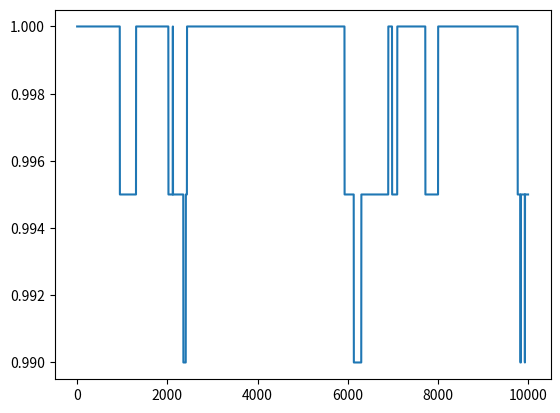

Recreate this plot in Python.
# Imports
from pylab import *
from numpy.random import *
import numpy as np
import matplotlib.pyplot as plt

# Set a seed so that we obtain reproducable results.
seed(5)

# Define the set of constants we are working with. 
N = 20
J = 1
T = 1
kb = 1
beta = 1 / (kb * T)
steps = 10000

# Setup an array that represents a fully magnetized system.
s = np.ones((N, N),int)

def energy(s):
	
	s1 = s[:-1,:]*s[1:,:]
	s2 = s[:,:-1]*s[:,1:]
	
	E = -J*(sum(s1) + sum(s2))
	
	return E

def energy_check(s):
	I = 0
	for i in range(N-1):
		for j in range(N):
			I+=s[i,j]*s[i+1,j]	
	for i in range(N):
		for j in range(N-1):
			I+=s[i,j]*s[i,j+1]
	return -J*I

# Setup lists to hold the magnetization value of system through each flip.
Eplot = []
Mplot = []
E1 = energy(s)
M = sum(s)

# Setup a loop to perform the flipping of dipoles.
for k in range(steps):
	i = randint(N)
	j = randint(N)
	s[i,j] *=-1
	E2 = energy(s)
	dE = E2 - E1
	
    # Metropolis check for accepting/declining a flip.
	if dE>0:
		if random()<exp(-beta*dE):
			E1 = E2
			M = sum(s)
		else:
			s[i,j]*=-1
	else:
		E1 = E2
		M = sum(s)
	Mplot.append(M / 400)

plot(Mplot)
